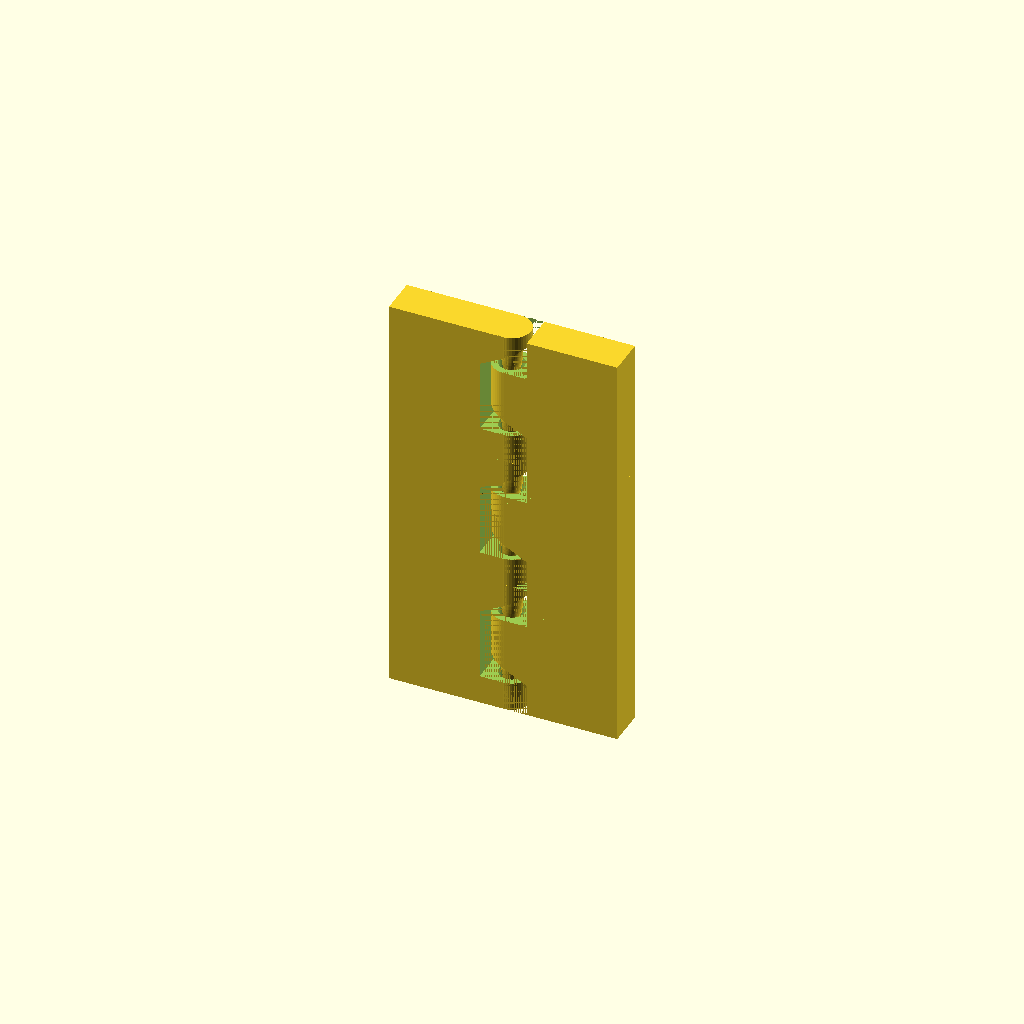
Cell 1: rendered with the file's own defaults.
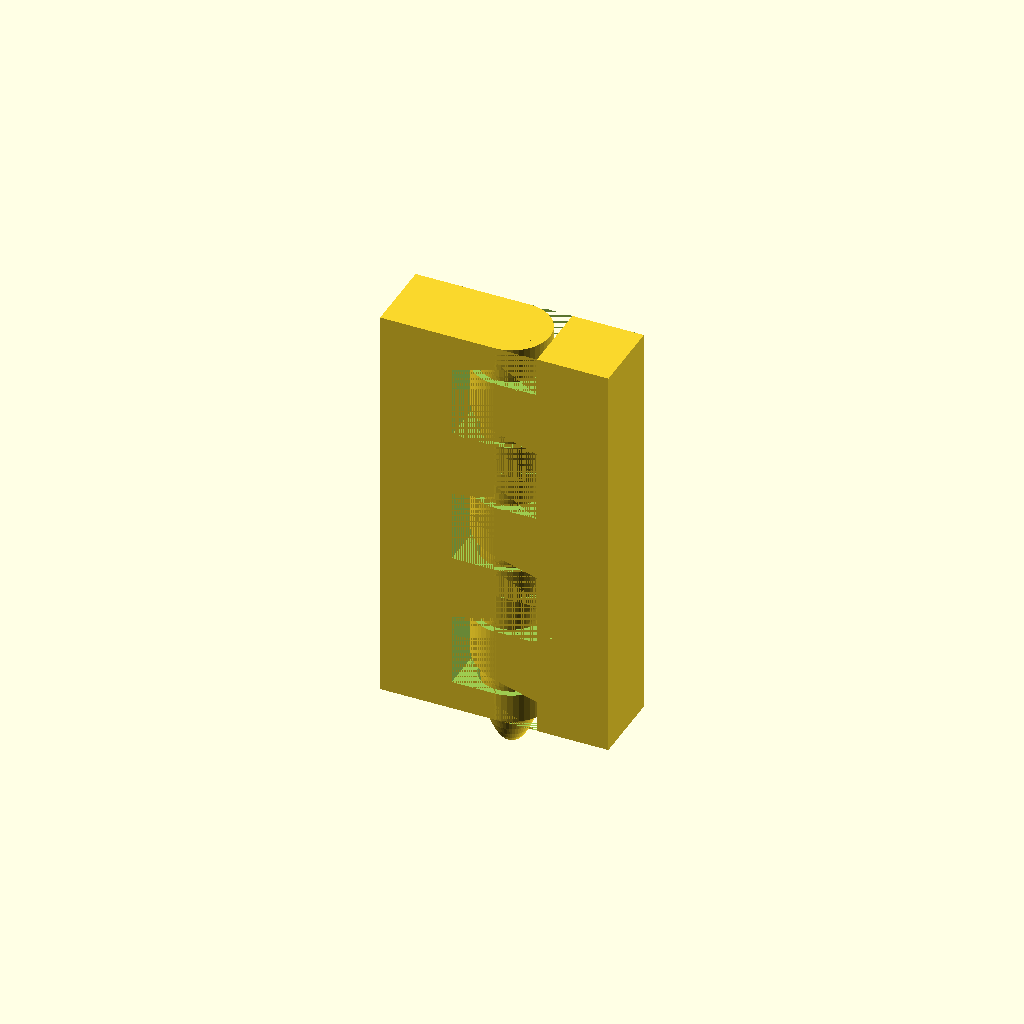
Cell 2: THICKNESS = 5 (everything else at default).
One fixed orthographic camera (rotation 55°, 0°, 25°; colour scheme Cornfield) for every cell.
The OpenSCAD source (3d-printing/misc/2021-06-01--hinge-studies/hinge3_mini.scad):
$fn                    = 45;
ATOM                   =  0.001;

TOLERANCE      =  .3; //0.4;
THICKNESS      =  2.5;
HINGE2M_LAYER_HEIGHT   =  4.5;
HINGE2M_NB_LAYERS      =  5*0 +3;
HINGE2M_LINE_THICKNESS =  0.84;
HINGE2M_WALL_THICKNESS =  0.75;
HINGE2M_SUPPORT_D      =  0.25;


LENGTH = 15;

K = 1;
H0 = .5;
H2 = .2;
H1 = 1 * K + H2*2;
H3 = 1.5;  // must yield angle that can be printed w/o support
ANGLE = atan(H3/(TOLERANCE+THICKNESS));

HEIGHT = H1+H2+H3 + 2*H1 +H2+H3+H1;
PLAY = .15;
WALL = .42;
R = THICKNESS/2 - WALL;
echo("HEIGHT=", HEIGHT);
echo("ANGLE=", ANGLE);
echo("AXIS=", (R-PLAY)*2);

module hingelet() {
    translate([0, 0, H0])
    union() {
        difference() {
            translate([0, 0, -H0])
            union() {
                translate([0, -THICKNESS/2+ATOM, 0])
                cube([LENGTH/2, THICKNESS -ATOM*2, HEIGHT]);
                
                cylinder(d=THICKNESS, h=HEIGHT);
            }

            // lower cut - straight
            translate([-THICKNESS/2, -THICKNESS/2, -H0 -ATOM])
            cube([THICKNESS+TOLERANCE, THICKNESS, H1+H2+H0 +ATOM]);

            // lower cut - slanted up
            translate([THICKNESS+TOLERANCE-THICKNESS/2, 0, H1+H2])
            rotate([0, ANGLE, 0])
            translate([-THICKNESS*2-TOLERANCE, -THICKNESS/2, -H1])
            cube([THICKNESS*2+TOLERANCE, THICKNESS, H1]);
            
            // upper cut - straight
            translate([-THICKNESS/2, -THICKNESS/2, H1+H2+H3+2*H1])
            cube([THICKNESS+TOLERANCE, THICKNESS, H2+H3+H1 +ATOM]);

            // hole
            translate([0, 0, H1+H2+H3+2*H1+H2+H3/2 - (R-PLAY)*3])
            cylinder(r=R, h=R*4);
        }
        translate([0, 0, H1+H2+H3/2])
        scale([1, 1, 3])
        sphere(r=R-PLAY);
    }

    translate([0, 0, H0])
    union() {
        difference() {
            translate([0, 0, -H0])
            union() {
                translate([-LENGTH/2, -THICKNESS/2 +ATOM, 0])
                cube([LENGTH/2, THICKNESS -ATOM*2, HEIGHT]);
                
                cylinder(d=THICKNESS, h=HEIGHT);            
            }
            
            // med cut - straight
            translate([-THICKNESS/2-TOLERANCE, -THICKNESS/2, H1])
            cube([THICKNESS+TOLERANCE, THICKNESS, H2+H3+2*H1+H2]);

            // med cut - slanted up
            translate([-THICKNESS/2-TOLERANCE, -THICKNESS/2, H1+H2+H3+2*H1+H2])
            rotate([0, -ANGLE, 0])
            translate([0, 0, -H1])
            cube([THICKNESS*2+TOLERANCE, THICKNESS, H1]);

            // hole
            translate([0, 0, H1+H2+H3/2 - (R-PLAY)*3])
            cylinder(r=R, h=R*3);

        }
        intersection() {
            translate([0, 0, H1+H2+H3+2*H1+H2+H3/2])
            scale([1, 1, 3])
            sphere(r=R-PLAY);
            cylinder(d=THICKNESS, h=HEIGHT-H0);
        }
            
    }
}

module hinge(layers=3) {
    for (i=[1:layers]) {
        translate([0, 0, (i-1) * HEIGHT])
        hingelet();
    }
}



difference() {
    hinge();
    //translate([-LENGTH/2, 0, 0]) cube([LENGTH, LENGTH, HEIGHT*100]);
}
Customizer parameters (derived from the source; name, type, default, range or options):
ATOM: number, default 0.001
TOLERANCE: number, default 0.3
THICKNESS: number, default 2.5
HINGE2M_LAYER_HEIGHT: number, default 4.5
HINGE2M_LINE_THICKNESS: number, default 0.84
HINGE2M_WALL_THICKNESS: number, default 0.75
HINGE2M_SUPPORT_D: number, default 0.25
LENGTH: number, default 15
K: number, default 1
H0: number, default 0.5
H2: number, default 0.2
H3: number, default 1.5
PLAY: number, default 0.15
WALL: number, default 0.42
